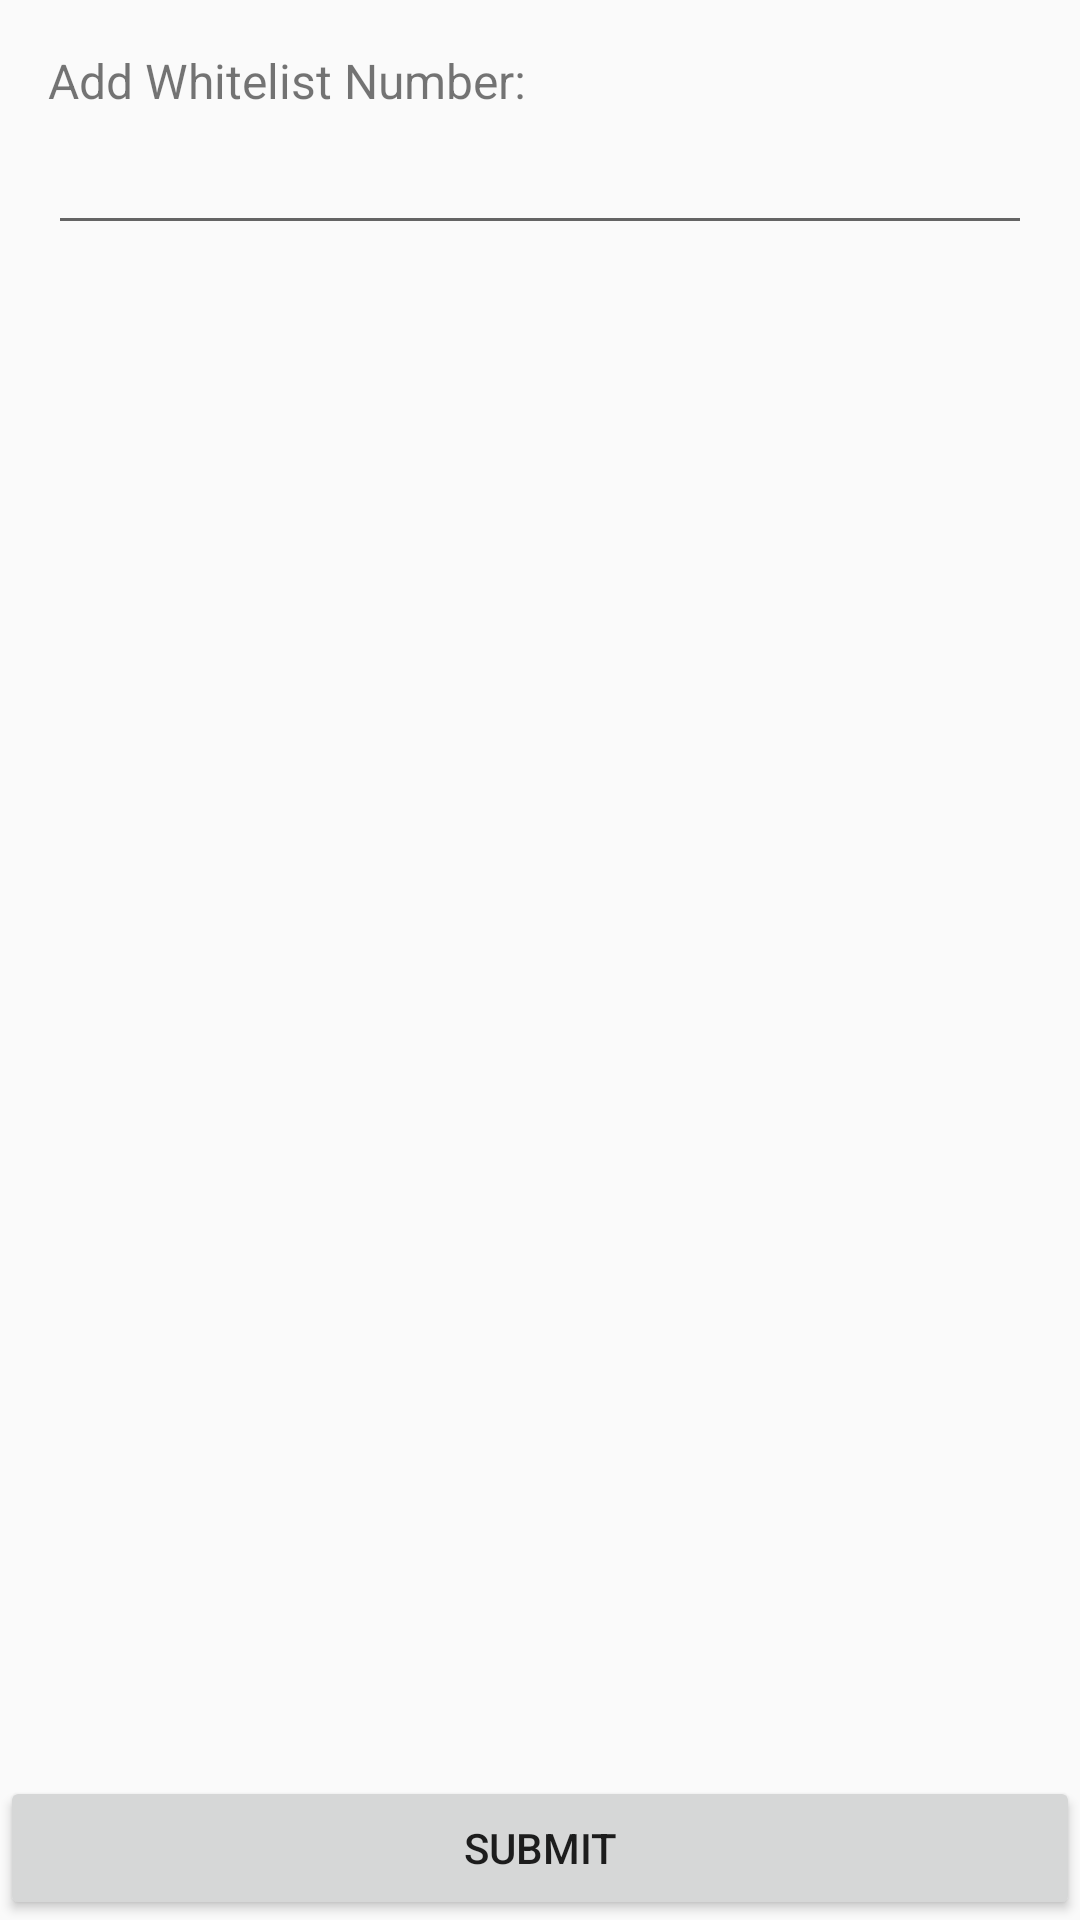

This screen was rendered from an Android layout file. Write that file and the resources it references.
<!-- AndroidManifest.xml: activity theme AppTheme -->
<!-- res/layout/activity_add_whitelist.xml -->
<?xml version="1.0" encoding="utf-8"?>
<FrameLayout xmlns:android="http://schemas.android.com/apk/res/android"
    xmlns:tools="http://schemas.android.com/tools"
    android:id="@+id/activity_add_whitelist"
    android:layout_width="match_parent"
    android:layout_height="match_parent"
    android:orientation="vertical"
    tools:context="id.technobit.smsforwarder.activity.AddWhitelistActivity">
    <LinearLayout
        android:layout_width="match_parent"
        android:layout_height="wrap_content"
        android:layout_marginLeft="@dimen/activity_horizontal_margin"
        android:layout_marginRight="@dimen/activity_horizontal_margin"
        android:layout_marginTop="@dimen/activity_vertical_margin"
        android:layout_marginBottom="@dimen/activity_vertical_margin"
        android:orientation="vertical">
        <TextView
            android:layout_width="wrap_content"
            android:layout_height="wrap_content"
            android:text="Add Whitelist Number:"
            android:textSize="16sp"/>
        <EditText
            android:id="@+id/edit_number"
            android:layout_width="match_parent"
            android:layout_height="wrap_content"
            android:textSize="20sp"
            android:inputType="phone"/>
    </LinearLayout>

    <Button
        android:id="@+id/button_submit"
        android:layout_width="match_parent"
        android:layout_height="wrap_content"
        android:text="Submit"
        android:layout_gravity="bottom"/>


</FrameLayout>
<!-- resources referenced by this layout -->
<resources>
  <dimen name="activity_horizontal_margin">16dp</dimen>
  <dimen name="activity_vertical_margin">16dp</dimen>
  <style name="AppTheme" parent="Theme.AppCompat.Light.DarkActionBar">
          
          <item name="colorPrimary">@color/colorPrimary</item>
          <item name="colorPrimaryDark">@color/colorPrimaryDark</item>
          <item name="colorAccent">@color/colorAccent</item>
      </style>
  <!-- not gathered from this repository: default colours our renderer supplied (Android Studio template values) -->
  <color name="colorPrimary">#FF6200EE</color>
  <color name="colorPrimaryDark">#FF3700B3</color>
  <color name="colorAccent">#FF03DAC5</color>
</resources>
